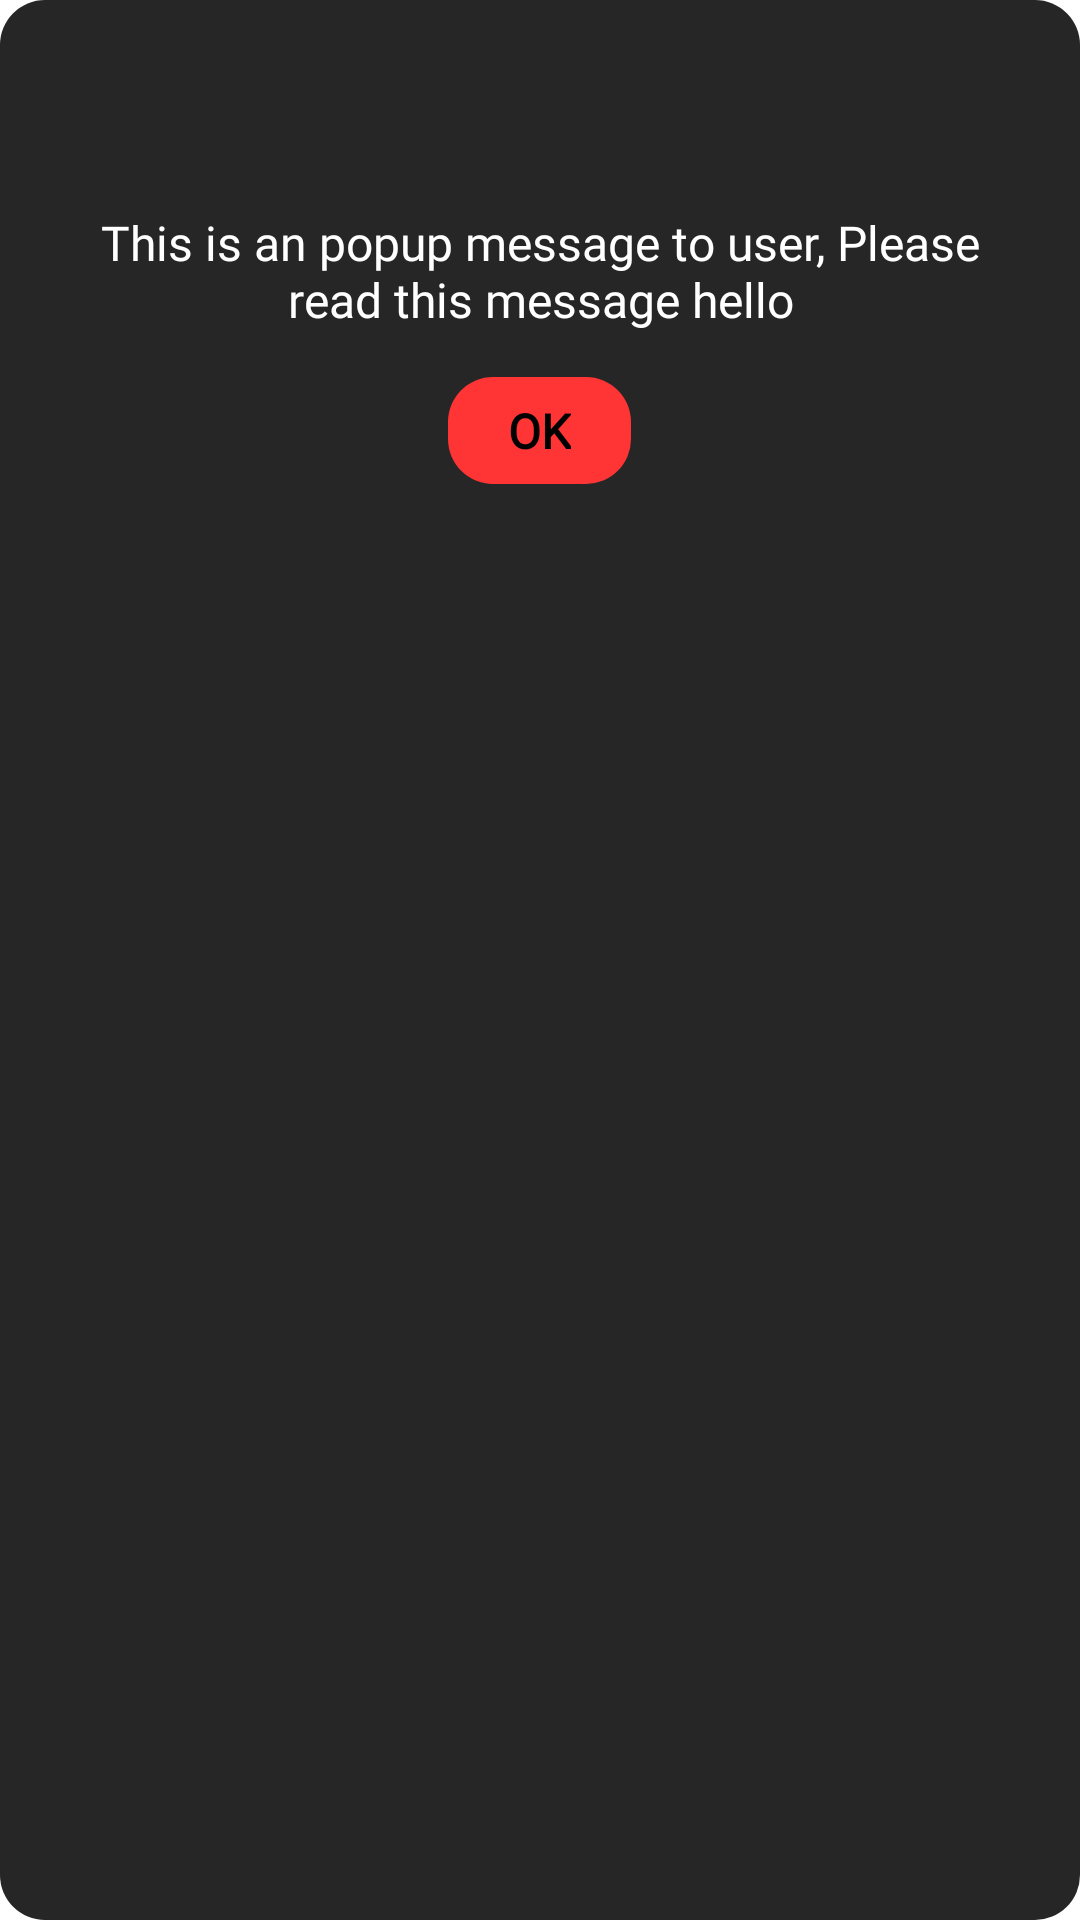

Here is an Android app screen rendered from its layout file. Give the layout XML and the strings, colors and styles it references.
<!-- AndroidManifest.xml: application theme Theme.Eirmon -->
<!-- res/layout/alert_dialog.xml -->
<?xml version="1.0" encoding="utf-8"?>
<LinearLayout xmlns:android="http://schemas.android.com/apk/res/android"
    xmlns:app="http://schemas.android.com/apk/res-auto"
    android:layout_width="match_parent"
    android:layout_height="wrap_content"
    android:padding="15dp"
    android:background="@drawable/bg_background_15"
    android:gravity="center_horizontal"
    android:orientation="vertical">

    <ImageView
        android:layout_width="45dp"
        android:layout_height="45dp"
        android:src="@drawable/warning"
        app:tint="@color/colorLightRed" />

    <TextView
        android:id="@+id/popup_message"
        android:layout_width="wrap_content"
        android:layout_height="wrap_content"
        android:fontFamily="@font/varela"
        android:layout_marginStart="10dp"
        android:layout_marginEnd="10dp"
        android:textAlignment="center"
        android:layout_marginTop="10dp"
        android:textColor="@color/colorWhite"
        android:textSize="16sp"
        android:text="This is an popup message to user, Please read this message hello"/>


    <TextView
        android:id="@+id/action_ok"
        android:layout_width="wrap_content"
        android:layout_height="wrap_content"
        android:gravity="center"
        android:paddingStart="20dp"
        android:paddingEnd="20dp"
        android:paddingTop="7dp"
        android:paddingBottom="7dp"
        android:textColor="@color/colorBlack"
        android:background="@drawable/bg_light_red_15"
        android:layout_marginTop="15dp"
        android:text="OK"
        android:fontFamily="@font/varela"
        android:textSize="16sp"
        android:textStyle="bold"/>

</LinearLayout>
<!-- resources referenced by this layout -->
<resources>
  <color name="colorBlack">#000000</color>
  <color name="colorLightRed">#FF3535</color>
  <color name="colorWhite">#FFFFFF</color>
  <!-- drawable bg_background_15 (drawable) -->
  <?xml version="1.0" encoding="utf-8"?>
  <shape android:shape="rectangle" xmlns:android="http://schemas.android.com/apk/res/android">
  
      <solid android:color="@color/background"/>
  
      <corners android:radius="@dimen/size_15"/>
  
  </shape>
  <!-- drawable bg_light_red_15 (drawable) -->
  <?xml version="1.0" encoding="utf-8"?>
  <shape android:shape="rectangle" xmlns:android="http://schemas.android.com/apk/res/android">
  
      <solid android:color="@color/colorLightRed"/>
  
      <corners android:radius="@dimen/size_15"/>
  
  </shape>
  <style name="Theme.Eirmon" parent="Theme.MaterialComponents.DayNight.NoActionBar">
          
          <item name="colorPrimary">@color/colorWhite</item>
          <item name="colorPrimaryVariant">@color/background</item>
          <item name="colorOnPrimary">@color/colorWhite</item>
          
          <item name="colorSecondary">@color/colorLightRed</item>
          <item name="colorSecondaryVariant">@color/colorWhite</item>
          <item name="colorOnSecondary">@color/colorWhite</item>
          
          <item name="android:statusBarColor" tools:targetApi="l">?attr/colorPrimaryVariant</item>
          <item name="android:windowDisablePreview">true</item>
  
          <item name="hintTextColor">@color/colorWhite</item>
          
      </style>
  <color name="background">#262627</color>
  <dimen name="size_15">15dp</dimen>
</resources>
